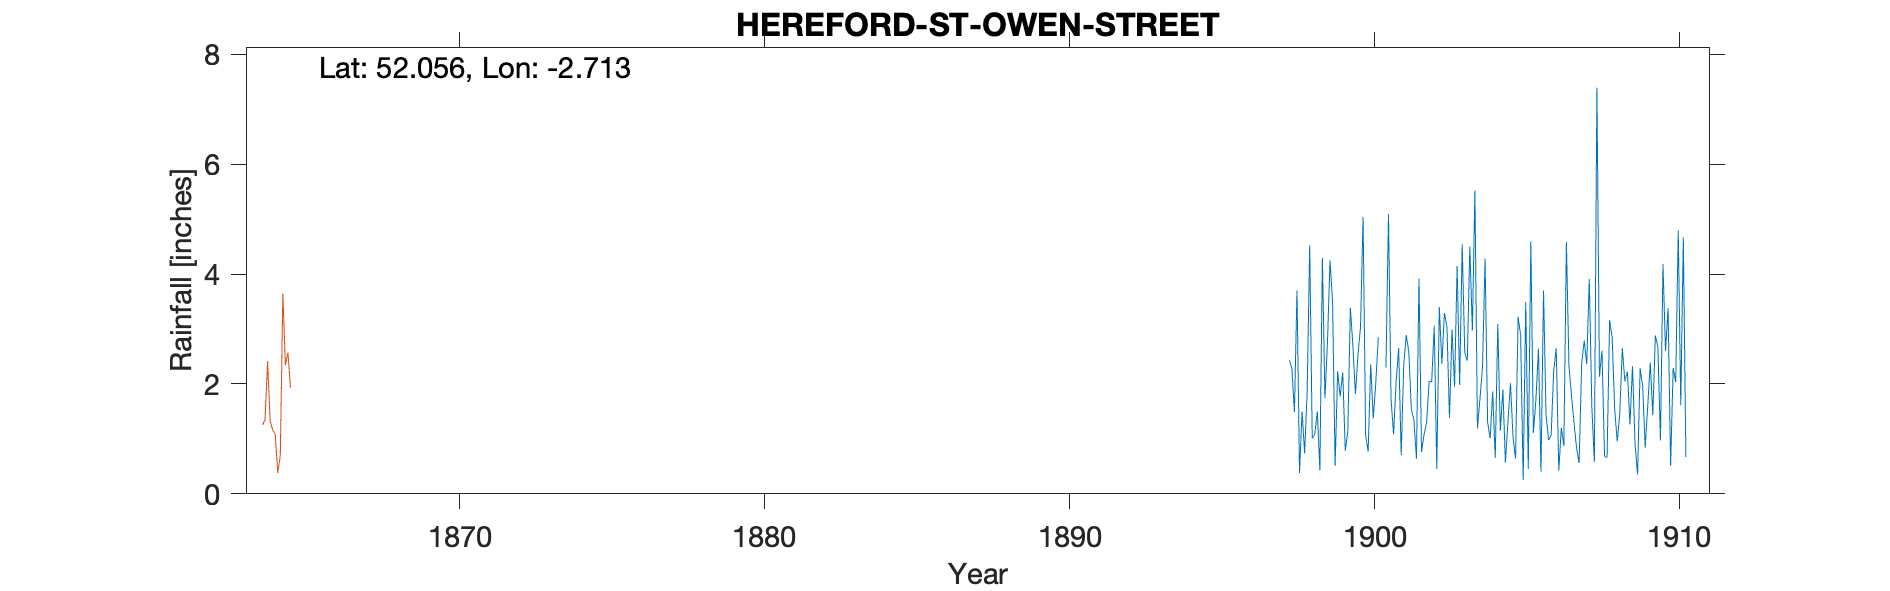

Data behind this chart, as committed beside it:
HEREFORD ST OWEN STREET, , , , , , , , , , , , , , , , , , , , , , , 
Grid ref, SO512400, Long, -2.713, Lat, 52.06, Elevation, 190, ft, , , , , , , , , , , , , , , 
Station no, RR7149, , , , , , , , , , , , , , , , , , , , , , 
, 1890, 1891, 1892, 1893, 1894, 1895, 1896, 1897, 1898, 1899, 1900, 1901, 1902, 1903, 1904, 1905, 1906, 1907, 1908, 1909, 1910, 1911, 1912
January, , , , , , , , , 0.38, 4.25, 3.04, 1.73, 0.76, 2.99, 2.31, 1.03, 3.7, 1.29, 0.68, 0.91, 2.6, , 
February, , , , , , , , , 1.5, 3.5, 5.04, 1.08, 1.08, 1.95, 4.28, 0.64, 1.42, 0.83, 0.66, 0.35, 3.38, , 
March, , , , , , , , , 0.74, 0.51, 1.07, 2.04, 1.3, 4.14, 1.3, 3.22, 0.98, 0.56, 3.16, 2.28, 0.51, , 
April, , , , , , , , , 1.84, 2.23, 0.77, 2.65, 2.05, 1.98, 1.01, 2.88, 1.06, 2.36, 2.84, 1.97, 2.29, , 
May, , , , , , , , , 4.52, 1.77, 2.36, 0.7, 2.04, 4.54, 1.86, 0.25, 2.24, 2.79, 1.53, 0.84, 2.03, , 
June, , , , , , , , , 1.01, 2.21, 1.37, 2.35, 3.06, 2.57, 0.65, 3.49, 2.65, 2.36, 0.95, 1.6, 4.79, , 
July, , , , , , , , , 1.09, 0.78, 2.02, 2.89, 0.45, 2.42, 3.09, 0.45, 0.42, 3.91, 1.47, 2.39, 1.61, , 
August, , , , , , , , , 1.5, 1.14, 2.85, 2.57, 3.4, 4.5, 1.15, 4.59, 1.2, 1.59, 2.65, 1.43, 4.67, , 
September, , , , , , , , 2.43, 0.43, 3.38, -999, 1.54, 2.37, 2.97, 1.9, 1.11, 0.87, 0.58, 2.05, 2.88, 0.67, , 
October, , , , , , , , 2.28, 4.29, 2.69, -999, 1.34, 3.29, 5.52, 0.57, 1.71, 4.58, 7.39, 2.22, 2.67, , , 
November, , , , , , , , 1.49, 1.74, 1.81, 2.3, 0.64, 3.04, 1.19, 1.31, 2.64, 2.33, 2.13, 1.26, 0.97, , , 
December, , , , , , , , 3.7, 2.77, 2.53, 5.09, 3.92, 1.38, 1.74, 2.01, 0.4, 1.79, 2.61, 2.32, 4.18, , , 
Total, , , , , , , , , 21.81, 26.8, 29.57, 23.45, 24.22, 36.51, 21.44, 22.41, 23.24, 28.4, 21.79, 22.47, , , 
1900 Sept/Oct bracketed, , , , , , , , , , , , , , , , , , , , , , , 
